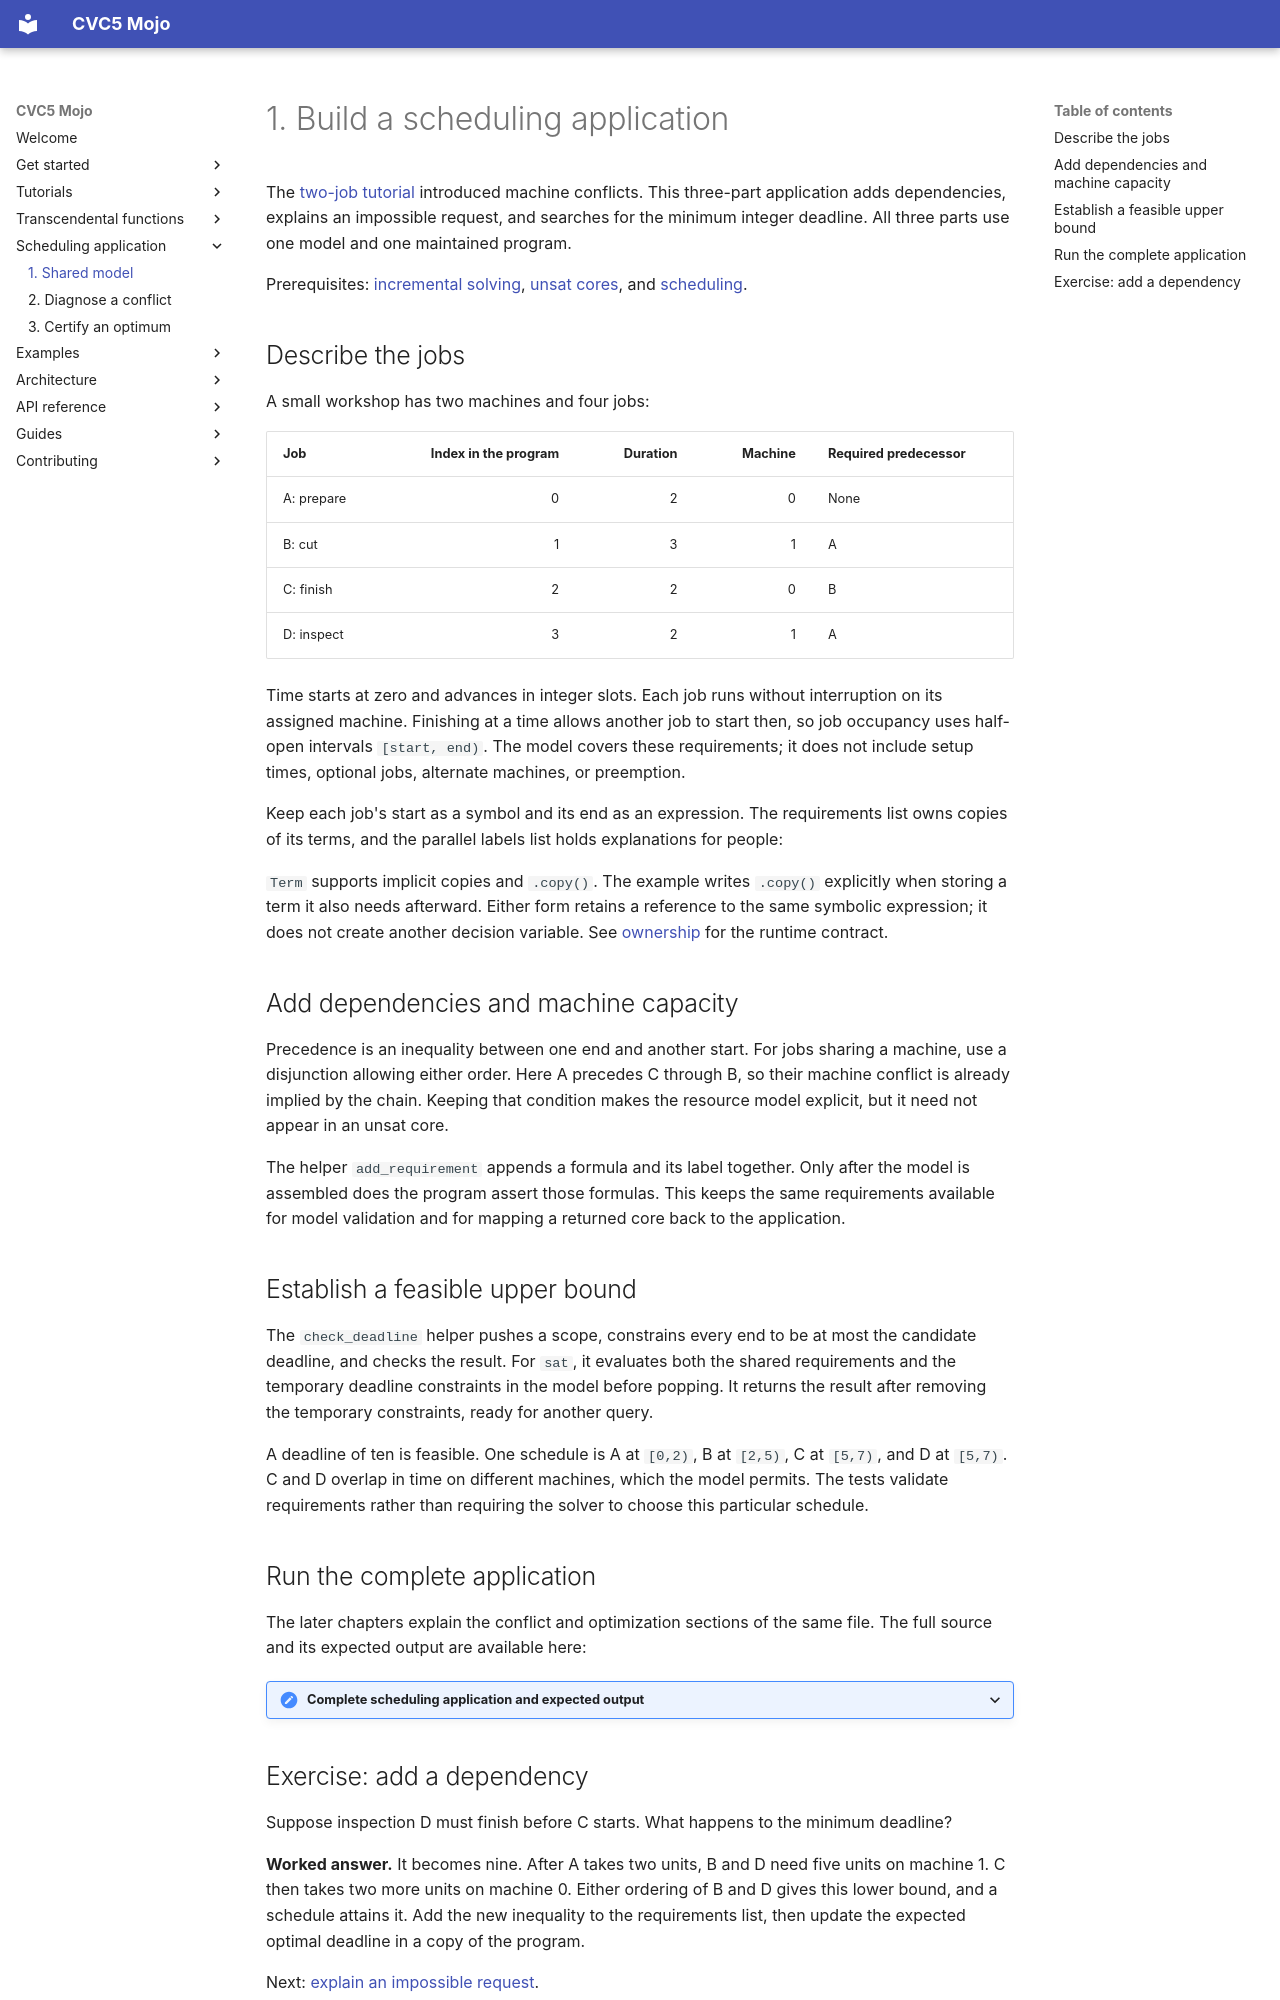

repository: Spellbound-Mojo/cvc5_mojo · page: tutorials/scheduling-app/model/index.html · generator: mkdocs

# 1. Build a scheduling application

The [two-job tutorial](../scheduling.md) introduced machine conflicts.
This three-part application adds dependencies, explains an impossible
request, and searches for the minimum integer deadline. All three parts
use one model and one maintained program.

Prerequisites: [incremental solving](../incremental.md),
[unsat cores](../unsat-cores.md), and [scheduling](../scheduling.md).

## Describe the jobs

A small workshop has two machines and four jobs:

| Job | Index in the program | Duration | Machine | Required predecessor |
|---|---:|---:|---:|---|
| A: prepare | 0 | 2 | 0 | None |
| B: cut | 1 | 3 | 1 | A |
| C: finish | 2 | 2 | 0 | B |
| D: inspect | 3 | 2 | 1 | A |

Time starts at zero and advances in integer slots. Each job runs without
interruption on its assigned machine. Finishing at a time allows another
job to start then, so job occupancy uses half-open intervals `[start, end)`.
The model covers these requirements; it does not include setup times,
optional jobs, alternate machines, or preemption.

Keep each job's start as a symbol and its end as an expression. The
requirements list owns copies of its terms, and the parallel labels list
holds explanations for people:

<!-- excerpt: docs/examples/schedule_application.mojo#jobs -->

`Term` supports implicit copies and `.copy()`. The example writes `.copy()`
explicitly when storing a term it also needs afterward. Either form retains
a reference to the same symbolic expression; it does not create another
decision variable.
See [ownership](../../start/ownership.md) for the runtime contract.

## Add dependencies and machine capacity

Precedence is an inequality between one end and another start. For jobs
sharing a machine, use a disjunction allowing either order. Here A precedes
C through B, so their machine conflict is already implied by the chain.
Keeping that condition makes the resource model explicit, but it need not
appear in an unsat core.

<!-- excerpt: docs/examples/schedule_application.mojo#dependencies -->

The helper `add_requirement` appends a formula and its label together.
Only after the model is assembled does the program assert those formulas.
This keeps the same requirements available for model validation and for
mapping a returned core back to the application.

## Establish a feasible upper bound

The `check_deadline` helper pushes a scope, constrains every end to be at
most the candidate deadline, and checks the result. For `sat`, it evaluates
both the shared requirements and the temporary deadline constraints in the
model before popping. It returns the result after removing the temporary
constraints, ready for another query.

A deadline of ten is feasible. One schedule is A at `[0,2)`, B at `[2,5)`,
C at `[5,7)`, and D at `[5,7)`. C and D overlap in time on different machines,
which the model permits. The tests validate requirements rather than
requiring the solver to choose this particular schedule.

## Run the complete application

The later chapters explain the conflict and optimization sections of the
same file. The full source and its expected output are available here:

<details markdown="1"><summary>Complete scheduling application and expected output</summary>

<!-- example: docs/examples/schedule_application.mojo -->

</details>
